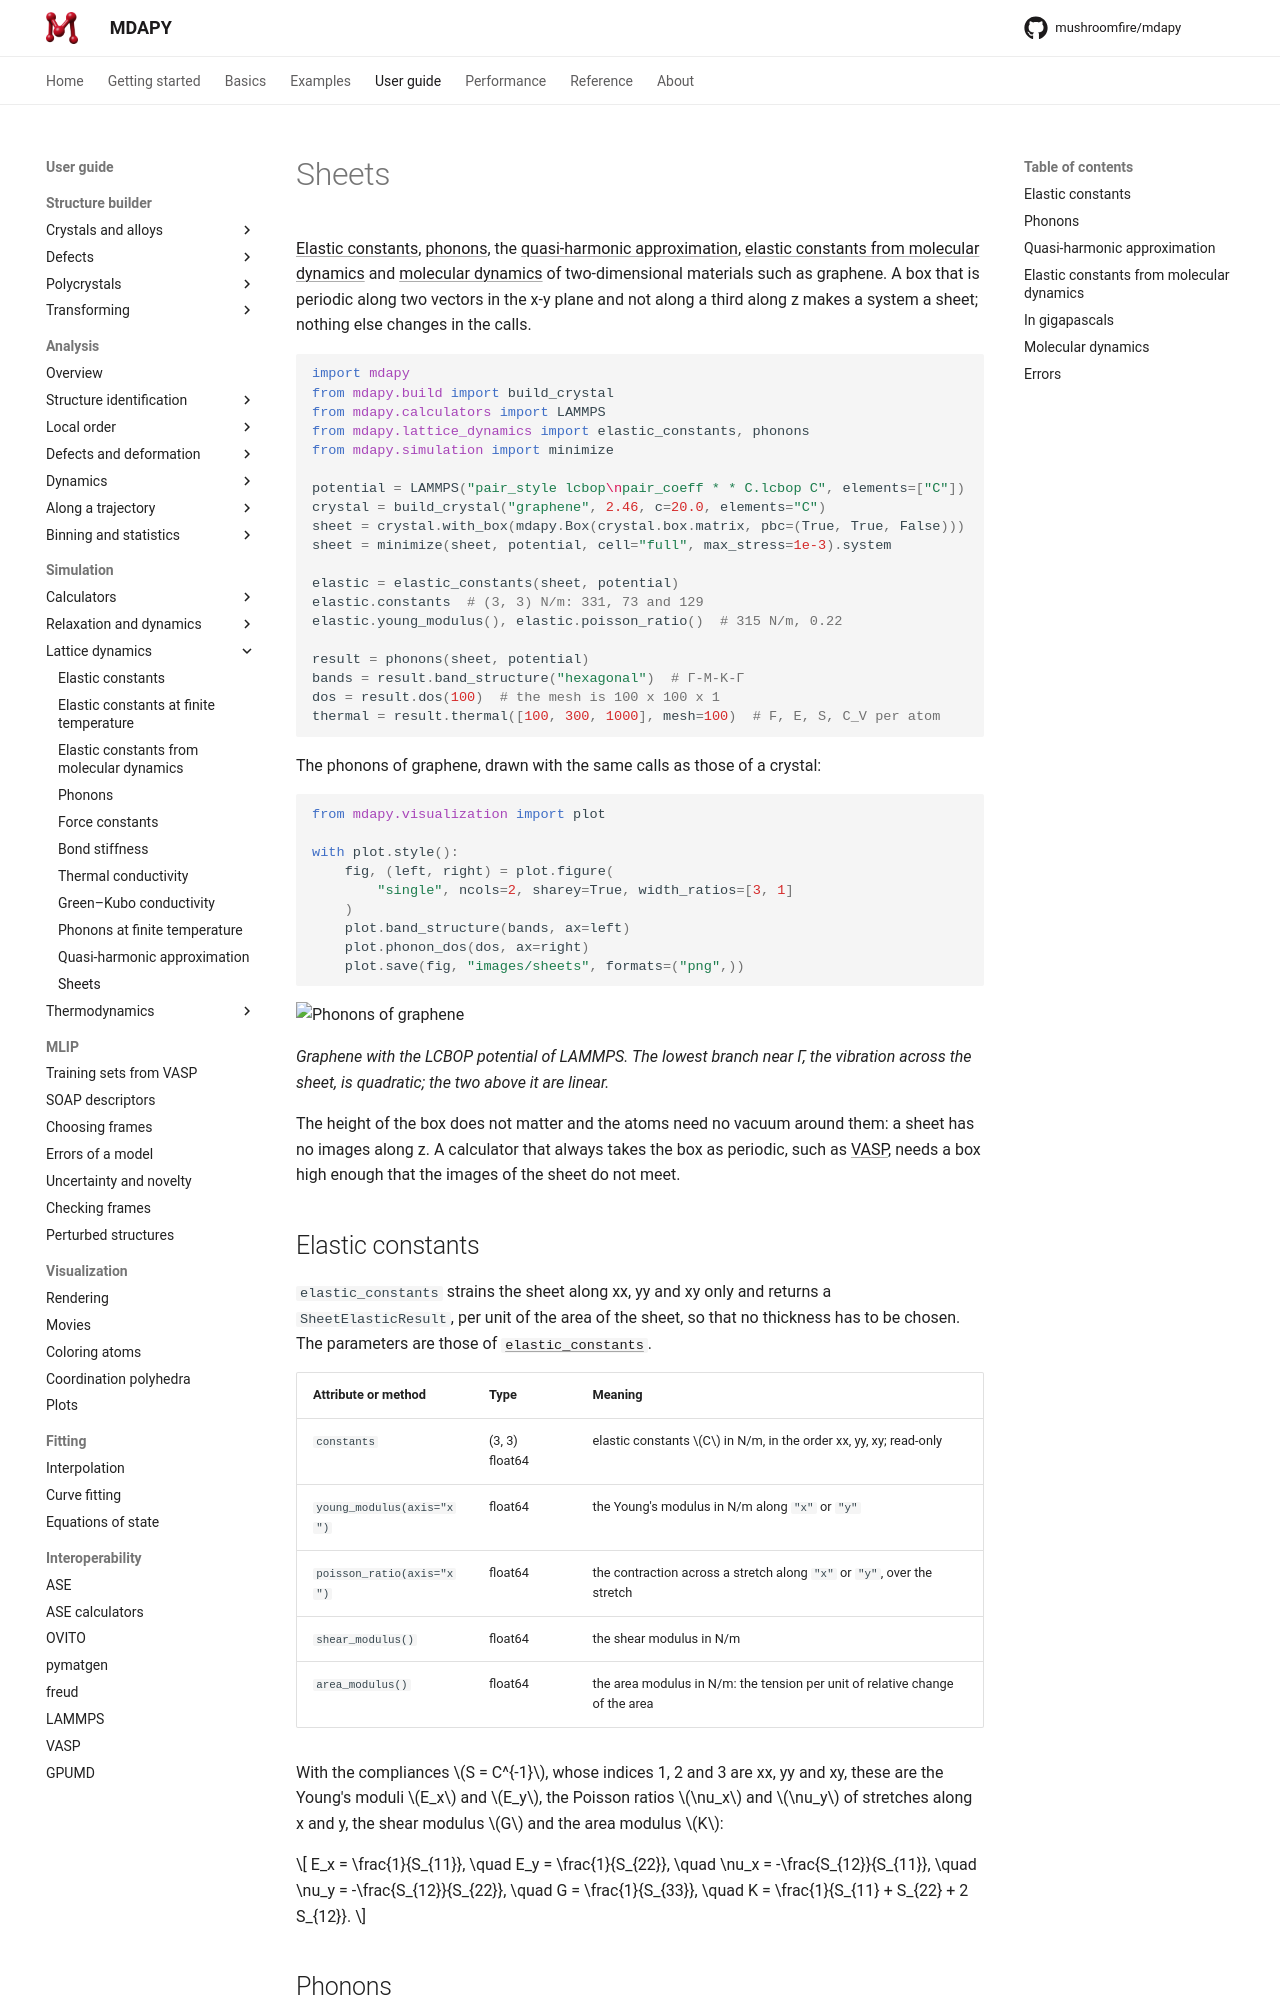

repository: mushroomfire/mdapy · page: 2.1/user-guide/simulation/sheets/index.html · generator: mkdocs

# Sheets

[Elastic constants](elastic-constants.md) and [phonons](phonons.md) of
two-dimensional materials such as graphene. A box that is periodic along two
vectors in the x-y plane and not along a third along z makes a system a sheet;
nothing else changes in the calls.

<!-- skip-test -->
```python
import mdapy
from mdapy.build import build_crystal
from mdapy.calculators import LAMMPS
from mdapy.lattice_dynamics import elastic_constants, phonons
from mdapy.simulation import minimize

potential = LAMMPS("pair_style lcbop\npair_coeff * * C.lcbop C", elements=["C"])
crystal = build_crystal("graphene", 2.46, c=20.0, elements="C")
sheet = crystal.with_box(mdapy.Box(crystal.box.matrix, pbc=(True, True, False)))
sheet = minimize(sheet, potential, cell="full", max_stress=1e-3).system

elastic = elastic_constants(sheet, potential)
elastic.constants  # (3, 3) N/m: 331, 73 and 129
elastic.young_modulus(), elastic.poisson_ratio()  # 315 N/m, 0.22

result = phonons(sheet, potential)
bands = result.band_structure("hexagonal")  # Γ-M-K-Γ
dos = result.dos(100)  # the mesh is 100 x 100 x 1
thermal = result.thermal([100, 300, 1000], mesh=100)  # F, E, S, C_V per atom
```

The phonons of graphene, drawn with the same calls as those of a crystal:

<!-- skip-test -->
```python
from mdapy.visualization import plot

with plot.style():
    fig, (left, right) = plot.figure(
        "single", ncols=2, sharey=True, width_ratios=[3, 1]
    )
    plot.band_structure(bands, ax=left)
    plot.phonon_dos(dos, ax=right)
    plot.save(fig, "images/sheets", formats=("png",))
```

![Phonons of graphene](images/sheets.png)

*Graphene with the LCBOP potential of LAMMPS. The lowest branch near Γ, the
vibration across the sheet, is quadratic; the two above it are linear.*
